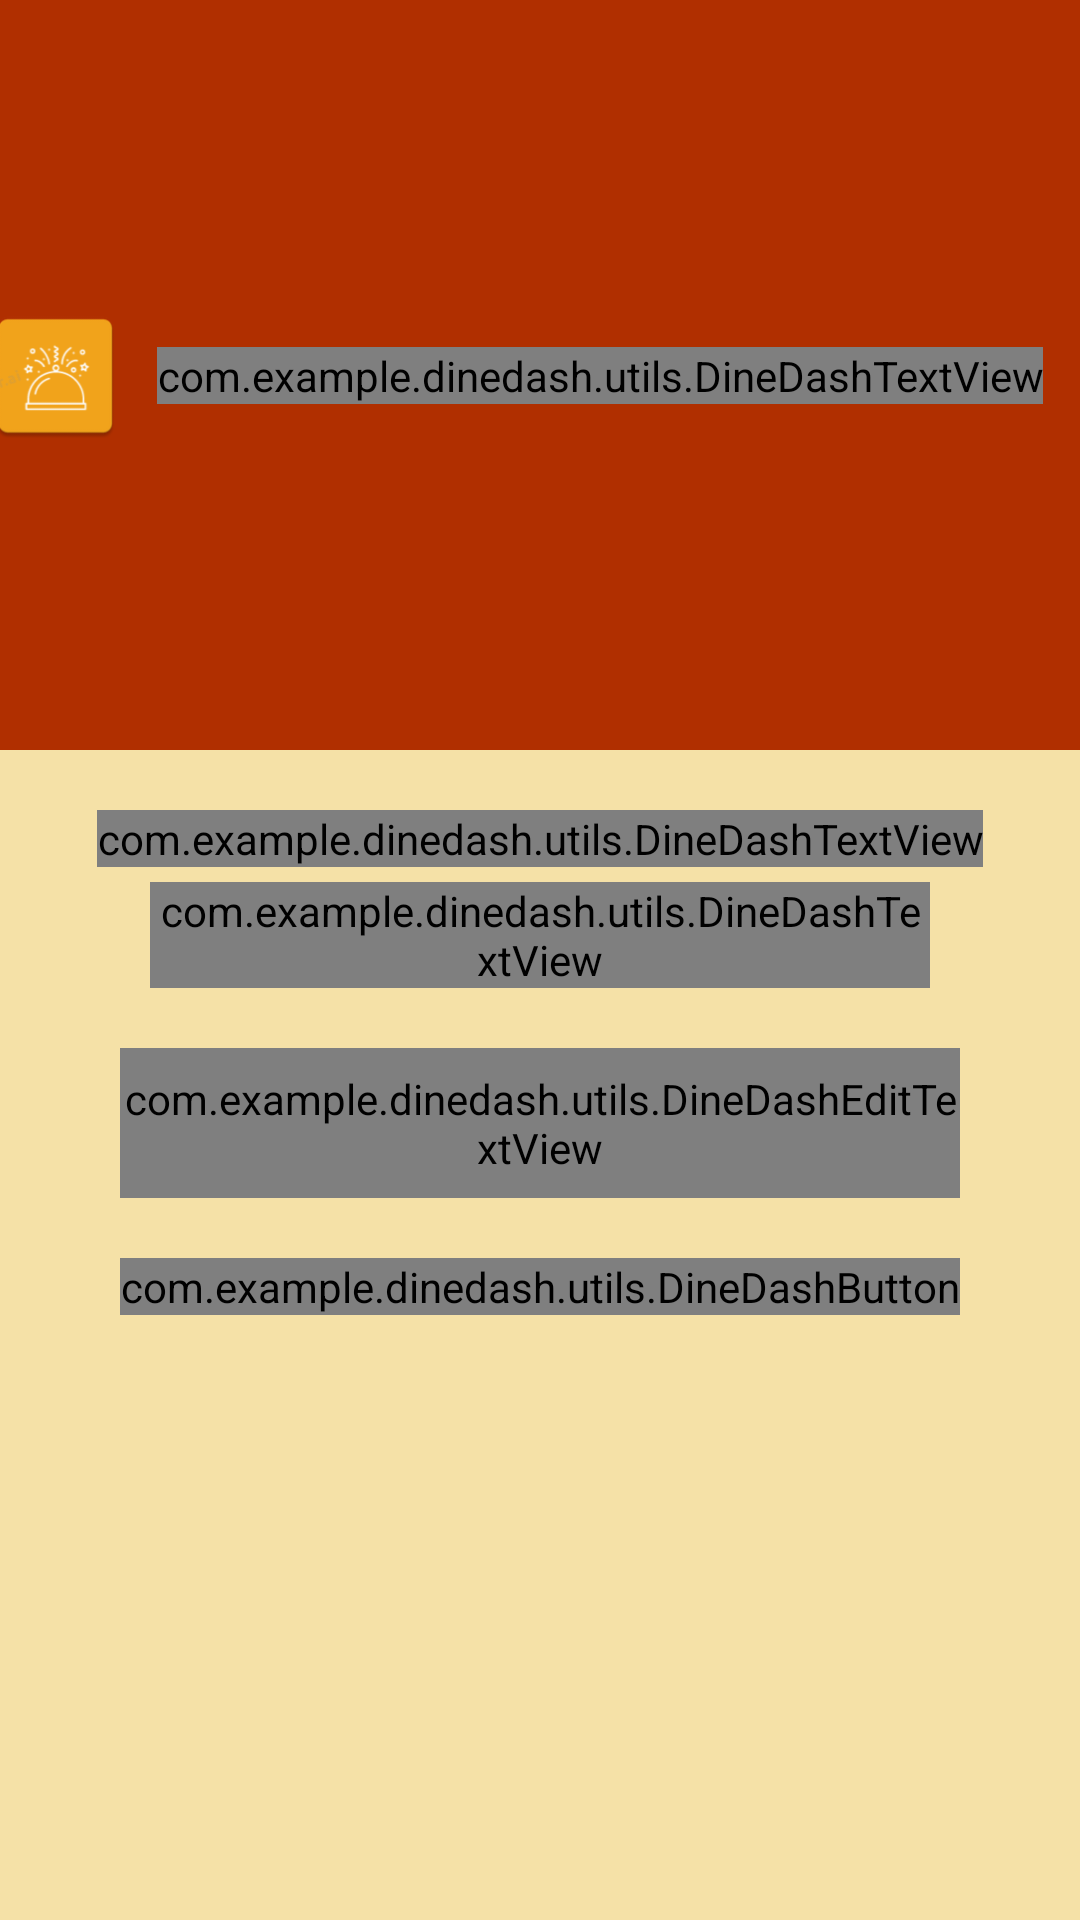

This screen was rendered from an Android layout file. Write that file and the resources it references.
<!-- AndroidManifest.xml: application theme AppTheme -->
<!-- res/layout/fragment_reset_password.xml -->
<?xml version="1.0" encoding="utf-8"?>
<androidx.constraintlayout.widget.ConstraintLayout xmlns:android="http://schemas.android.com/apk/res/android"
    xmlns:tools="http://schemas.android.com/tools"
    android:layout_width="match_parent"
    android:layout_height="match_parent"
    xmlns:app="http://schemas.android.com/apk/res-auto"
    tools:context=".activities.login.ResetPasswordFragment"
    android:background="@color/md_theme_dark_onTertiaryContainer">

    <ImageView
        android:id="@+id/bckground"
        android:layout_width="match_parent"
        android:layout_height="250dp"
        android:background="@color/md_theme_dark_inversePrimary"
        app:layout_constraintStart_toStartOf="parent"
        app:layout_constraintTop_toTopOf="parent"/>
    <ImageView
        android:id="@+id/backbutton"
        android:layout_width="27dp"
        android:layout_height="27dp"
        android:src="@drawable/baseline_arrow_back_ios_24"
        app:layout_constraintStart_toStartOf="parent"
        android:layout_marginStart="20dp"
        android:layout_marginTop="15dp"
        app:layout_constraintTop_toTopOf="parent"/>

    <com.example.dinedash.utils.DineDashTextView
        android:id="@+id/title_name"
        android:layout_width="wrap_content"
        android:layout_height="wrap_content"
        android:text="@string/app_name"
        android:textColor="@color/md_theme_dark_onPrimaryContainer"
        android:textSize="40sp"
        android:layout_marginStart="40dp"
        app:layout_constraintStart_toStartOf="parent"
        app:layout_constraintEnd_toEndOf="parent"
        app:layout_constraintTop_toTopOf="parent"
        app:layout_constraintBottom_toBottomOf="@+id/bckground"/>

    <ImageView
        android:layout_width="wrap_content"
        android:layout_height="wrap_content"
        android:src="@mipmap/ic_launcher"
        app:layout_constraintTop_toTopOf="@+id/title_name"
        app:layout_constraintBottom_toBottomOf="@+id/title_name"
        app:layout_constraintEnd_toStartOf="@+id/title_name"
        android:layout_marginEnd="10dp"
        />
    <com.example.dinedash.utils.DineDashTextView
        android:id="@+id/forgot_password_text"
        android:layout_width="wrap_content"
        android:layout_height="wrap_content"
        android:textColor="@color/md_theme_dark_onTertiary"
        android:text="FORGOT PASSWORD ?"
        app:layout_constraintStart_toStartOf="parent"
        app:layout_constraintEnd_toEndOf="parent"
        app:layout_constraintTop_toBottomOf="@+id/bckground"
        android:layout_marginTop="20dp"
        android:textSize="24sp"/>

    <com.example.dinedash.utils.DineDashTextView
        android:id="@+id/disclaimer_text"
        android:layout_width="match_parent"
        android:layout_height="wrap_content"
        android:text="Enter your email address and we'll send you a link to reset your password"
        android:gravity="center"
        android:layout_marginTop="5dp"
        android:layout_marginStart="50dp"
        android:layout_marginEnd="50dp"
        app:layout_constraintTop_toBottomOf="@+id/forgot_password_text"/>
    <com.google.android.material.textfield.TextInputLayout
        android:id="@+id/email_id"
        android:layout_width="match_parent"
        android:layout_height="50dp"
        android:layout_marginStart="40dp"
        android:layout_marginEnd="40dp"
        app:layout_constraintTop_toBottomOf="@+id/disclaimer_text"
        android:layout_marginTop="20dp"
        android:hint="Email Id">
        <com.example.dinedash.utils.DineDashEditTextView
            android:id="@+id/email_id_et"
            android:layout_width="match_parent"
            android:layout_height="match_parent"/>
    </com.google.android.material.textfield.TextInputLayout>
    <com.example.dinedash.utils.DineDashButton
        android:id="@+id/submit_button"
        android:layout_width="match_parent"
        android:layout_height="wrap_content"
        app:layout_constraintTop_toBottomOf="@+id/email_id"
        android:text="Submit"
        android:background="@drawable/button_background"
        android:layout_marginTop="20dp"
        android:layout_marginStart="40dp"
        android:layout_marginEnd="40dp"/>
</androidx.constraintlayout.widget.ConstraintLayout>
<!-- resources referenced by this layout -->
<resources>
  <color name="md_theme_dark_inversePrimary">#B02F00</color>
  <color name="md_theme_dark_onPrimaryContainer">#FFDBD1</color>
  <color name="md_theme_dark_onTertiary">#3B2F05</color>
  <color name="md_theme_dark_onTertiaryContainer">#F5E1A7</color>
  <!-- drawable button_background (drawable) -->
  <?xml version="1.0" encoding="utf-8"?>
  <shape xmlns:android="http://schemas.android.com/apk/res/android"
      android:shape="rectangle">
      <gradient
          android:angle="360"
          android:startColor="@color/md_theme_dark_inversePrimary"
          android:endColor="@color/md_theme_dark_onPrimary"
          android:type="linear">
  
      </gradient>
      <corners
          android:radius="10dp">
      </corners>
  </shape>
  <string name="app_name">DineDash</string>
  <color name="md_theme_dark_onPrimary">#5F1500</color>
  <color name="md_theme_light_primaryContainer">#FFDBD1</color>
  <color name="md_theme_light_primary">#B02F00</color>
  <color name="md_theme_light_onPrimary">#FFFFFF</color>
  <color name="md_theme_light_onPrimaryContainer">#3B0900</color>
  <color name="md_theme_light_secondary">#2B5BB5</color>
  <color name="md_theme_light_onSecondary">#FFFFFF</color>
  <color name="md_theme_light_secondaryContainer">#D9E2FF</color>
  <color name="md_theme_light_onSecondaryContainer">#001945</color>
  <color name="md_theme_light_tertiary">#6C5D2F</color>
  <color name="md_theme_light_onTertiary">#FFFFFF</color>
  <color name="md_theme_light_tertiaryContainer">#F5E1A7</color>
  <color name="md_theme_light_onTertiaryContainer">#231B00</color>
  <color name="md_theme_light_error">#BA1A1A</color>
  <color name="md_theme_light_errorContainer">#FFDAD6</color>
  <color name="md_theme_light_onError">#FFFFFF</color>
  <color name="md_theme_light_onErrorContainer">#410002</color>
  <color name="md_theme_light_background">#FFFBFF</color>
  <color name="md_theme_light_onBackground">#201A18</color>
  <color name="md_theme_light_surface">#FFFBFF</color>
  <color name="md_theme_light_onSurface">#201A18</color>
  <color name="md_theme_light_surfaceVariant">#F5DED8</color>
  <color name="md_theme_light_onSurfaceVariant">#53433F</color>
  <color name="md_theme_light_outline">#85736E</color>
  <color name="md_theme_light_inverseOnSurface">#FBEEEB</color>
  <color name="md_theme_light_inverseSurface">#362F2D</color>
  <color name="md_theme_light_inversePrimary">#FFB5A0</color>
</resources>
